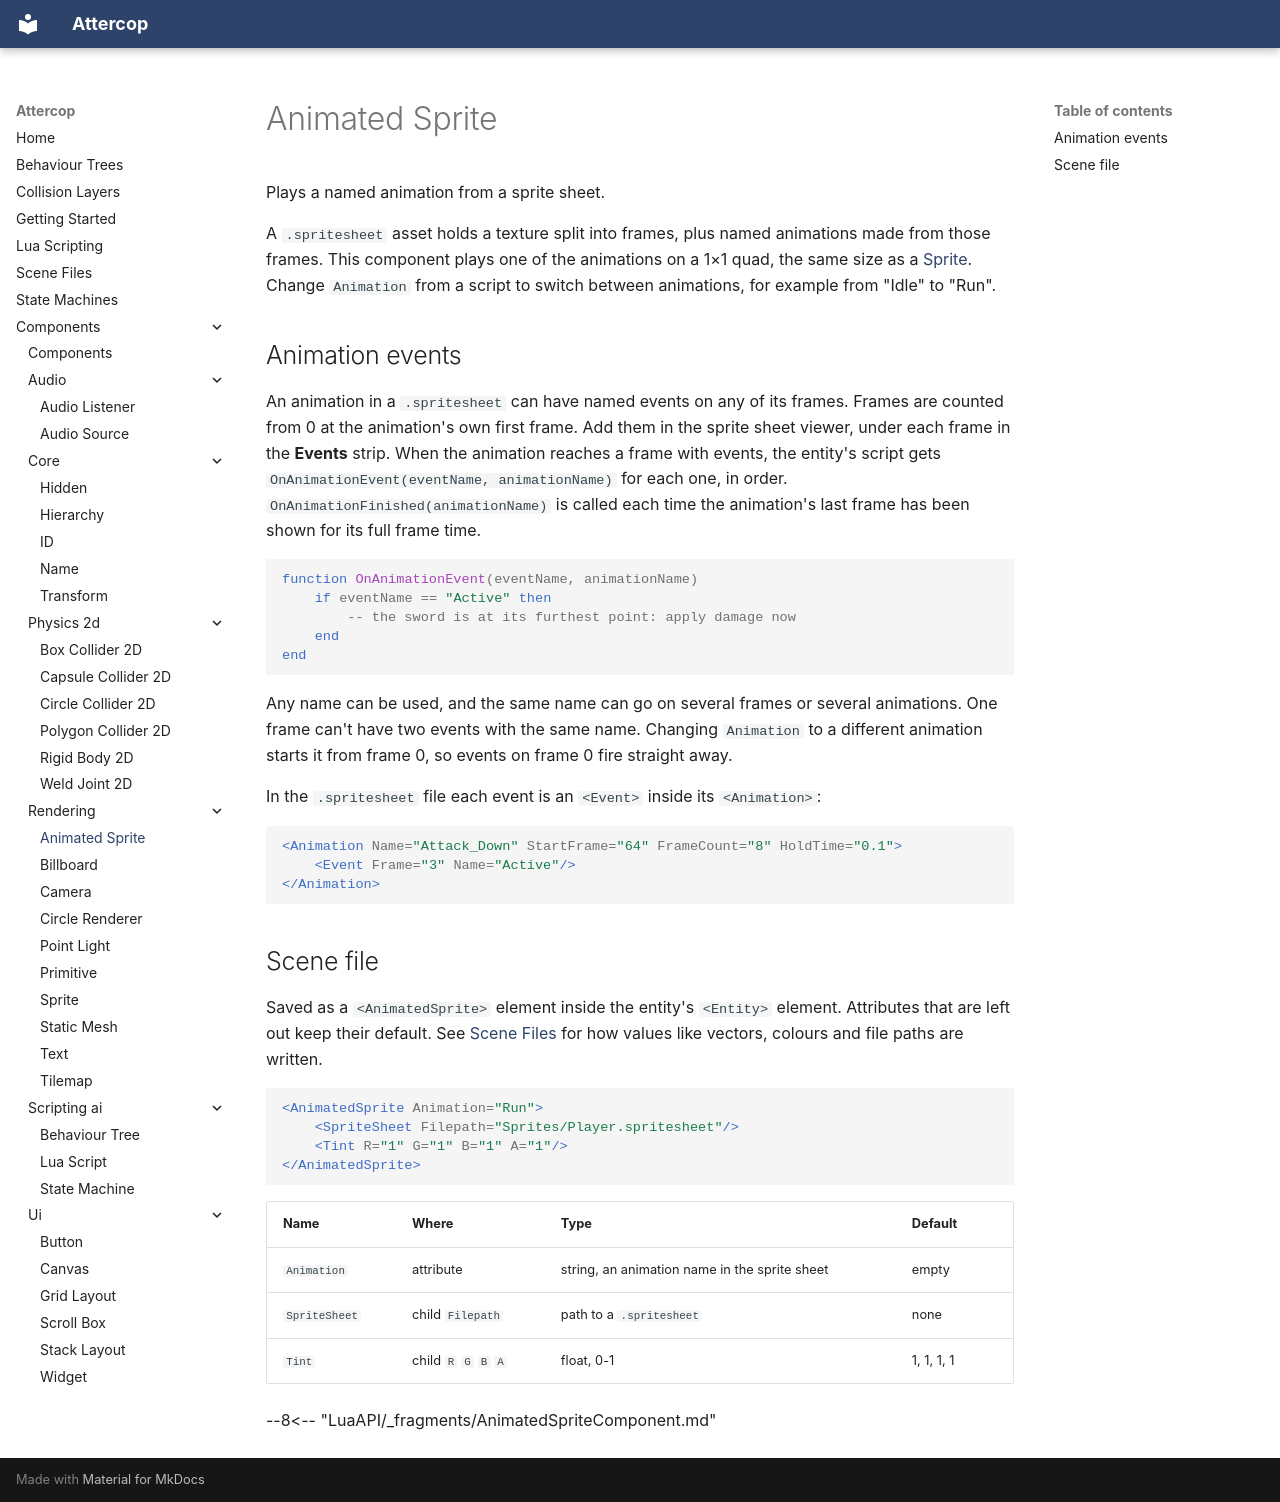

repository: ThomasJowett/Cross-Platform-Game-Engine · page: Components/rendering/AnimatedSpriteComponent/index.html · generator: mkdocs

# Animated Sprite

Plays a named animation from a sprite sheet.

A `.spritesheet` asset holds a texture split into frames, plus named animations made from those
frames. This component plays one of the animations on a 1×1 quad, the same size as a
[Sprite](SpriteComponent.md). Change `Animation` from a script to switch between animations, for
example from "Idle" to "Run".

## Animation events

An animation in a `.spritesheet` can have named events on any of its frames. Frames are counted from 0
at the animation's own first frame. Add them in the sprite sheet viewer, under each frame in the
**Events** strip. When the animation reaches a frame with events, the entity's script gets
`OnAnimationEvent(eventName, animationName)` for each one, in order. `OnAnimationFinished(animationName)`
is called each time the animation's last frame has been shown for its full frame time.

```lua
function OnAnimationEvent(eventName, animationName)
    if eventName == "Active" then
        -- the sword is at its furthest point: apply damage now
    end
end
```

Any name can be used, and the same name can go on several frames or several animations. One frame
can't have two events with the same name. Changing `Animation` to a different animation starts it
from frame 0, so events on frame 0 fire straight away.

In the `.spritesheet` file each event is an `<Event>` inside its `<Animation>`:

```xml
<Animation Name="Attack_Down" StartFrame="64" FrameCount="8" HoldTime="0.1">
    <Event Frame="3" Name="Active"/>
</Animation>
```

## Scene file

Saved as a `<AnimatedSprite>` element inside the entity's `<Entity>` element. Attributes that are left out keep their default. See [Scene Files](../../scene-files.md) for how values like vectors, colours and file paths are written.

```xml
<AnimatedSprite Animation="Run">
    <SpriteSheet Filepath="Sprites/Player.spritesheet"/>
    <Tint R="1" G="1" B="1" A="1"/>
</AnimatedSprite>
```

| Name | Where | Type | Default |
| --- | --- | --- | --- |
| `Animation` | attribute | string, an animation name in the sprite sheet | empty |
| `SpriteSheet` | child `Filepath` | path to a `.spritesheet` | none |
| `Tint` | child `R` `G` `B` `A` | float, 0-1 | 1, 1, 1, 1 |

--8<-- "LuaAPI/_fragments/AnimatedSpriteComponent.md"
